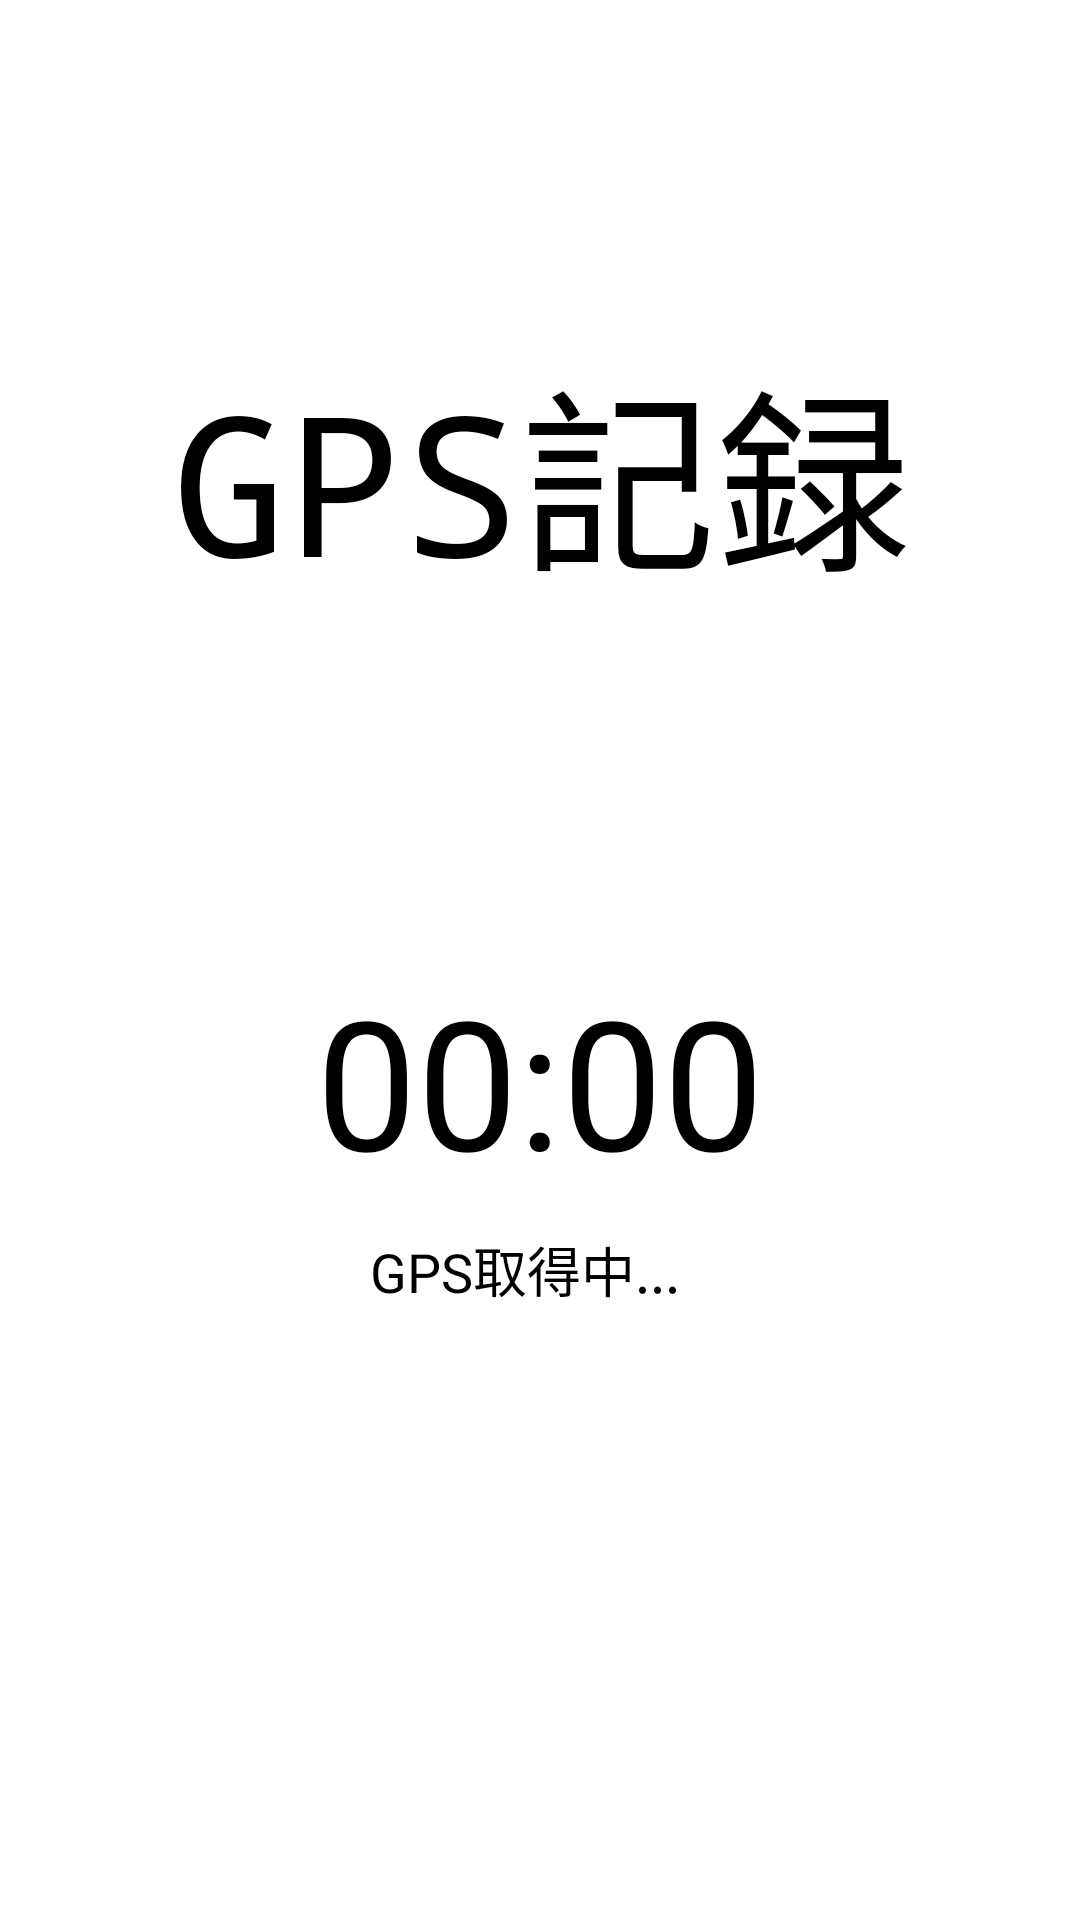

The Android layout XML behind this screen, and the referenced resources:
<!-- AndroidManifest.xml: application theme Theme.YouCheeze -->
<!-- res/layout/activity_gps.xml -->
<?xml version="1.0" encoding="utf-8"?>
<TableLayout xmlns:android="http://schemas.android.com/apk/res/android"
    xmlns:app="http://schemas.android.com/apk/res-auto"
    xmlns:tools="http://schemas.android.com/tools"
    android:layout_width="match_parent"
    android:layout_height="match_parent"
    android:stretchColumns="0,2"
    tools:context=".GpsActivity">

    <TableRow
        android:layout_width="match_parent"
        android:layout_height="match_parent"
        android:layout_weight="1">

        <TextView
            android:layout_width="match_parent"
            android:layout_height="match_parent"
            android:layout_gravity="center"
            android:autoSizeMaxTextSize="65sp"
            android:autoSizeMinTextSize="30sp"
            android:autoSizeTextType="uniform"
            android:fontFamily="monospace"
            android:gravity="center"
            android:text="GPS記録"
            android:textAlignment="center"
            android:textSize="80sp" />
    </TableRow>

    <TableRow
        android:layout_width="match_parent"
        android:layout_height="match_parent"
        android:layout_margin="5dp"
        android:gravity="center">

        <TextView
            android:id="@+id/MovieTime"
            android:layout_width="match_parent"
            android:layout_height="wrap_content"
            android:layout_gravity="center_horizontal"
            android:text="00:00"
            android:textSize="60sp" />

    </TableRow>

    <TableRow
        android:layout_width="match_parent"
        android:layout_height="match_parent"
        android:gravity="center">

        <Switch
            android:id="@+id/gpsSwitch"
            android:layout_width="wrap_content"
            android:layout_height="100dp"
            android:layout_gravity="center"
            android:scaleX="3"
            android:scaleY="3"
            android:showText="true"
            android:soundEffectsEnabled="true"
            android:switchMinWidth="60dp"
            android:theme="@style/CustomSwitch" />
    </TableRow>

    <TableRow
        android:layout_width="match_parent"
        android:layout_height="match_parent"
        android:layout_margin="5dp"
        android:gravity="center">

        <TextView
            android:id="@+id/locationText"
            android:layout_width="match_parent"
            android:layout_height="wrap_content"
            android:layout_gravity="center"
            android:layout_marginRight="10dp"
            android:text="GPS取得中..."
            android:textSize="18sp" />

    </TableRow>

    <TableRow
        android:layout_width="match_parent"
        android:layout_height="match_parent"
        android:layout_weight="1" />

</TableLayout>
<!-- resources referenced by this layout -->
<resources>
  <style name="Theme.YouCheeze" parent="Theme.MaterialComponents.DayNight.NoActionBar">
          
          <item name="colorPrimary">@color/cardview_shadow_end_color</item>
          <item name="colorPrimaryVariant">@color/teal_700</item>
          <item name="colorOnPrimary">@color/black</item>
          
          <item name="colorSecondary">@color/purple_500</item>
          <item name="colorSecondaryVariant">@color/purple_700</item>
          <item name="colorOnSecondary">@color/white</item>
          
          <item name="android:statusBarColor" tools:targetApi="l">?attr/colorPrimaryVariant</item>
          
      </style>
  <color name="teal_700">#FF018786</color>
  <color name="black">#FF000000</color>
  <color name="purple_500">#A9A9A9</color>
  <color name="purple_700">#FF3700B3</color>
  <color name="white">#FFFFFFFF</color>
</resources>
